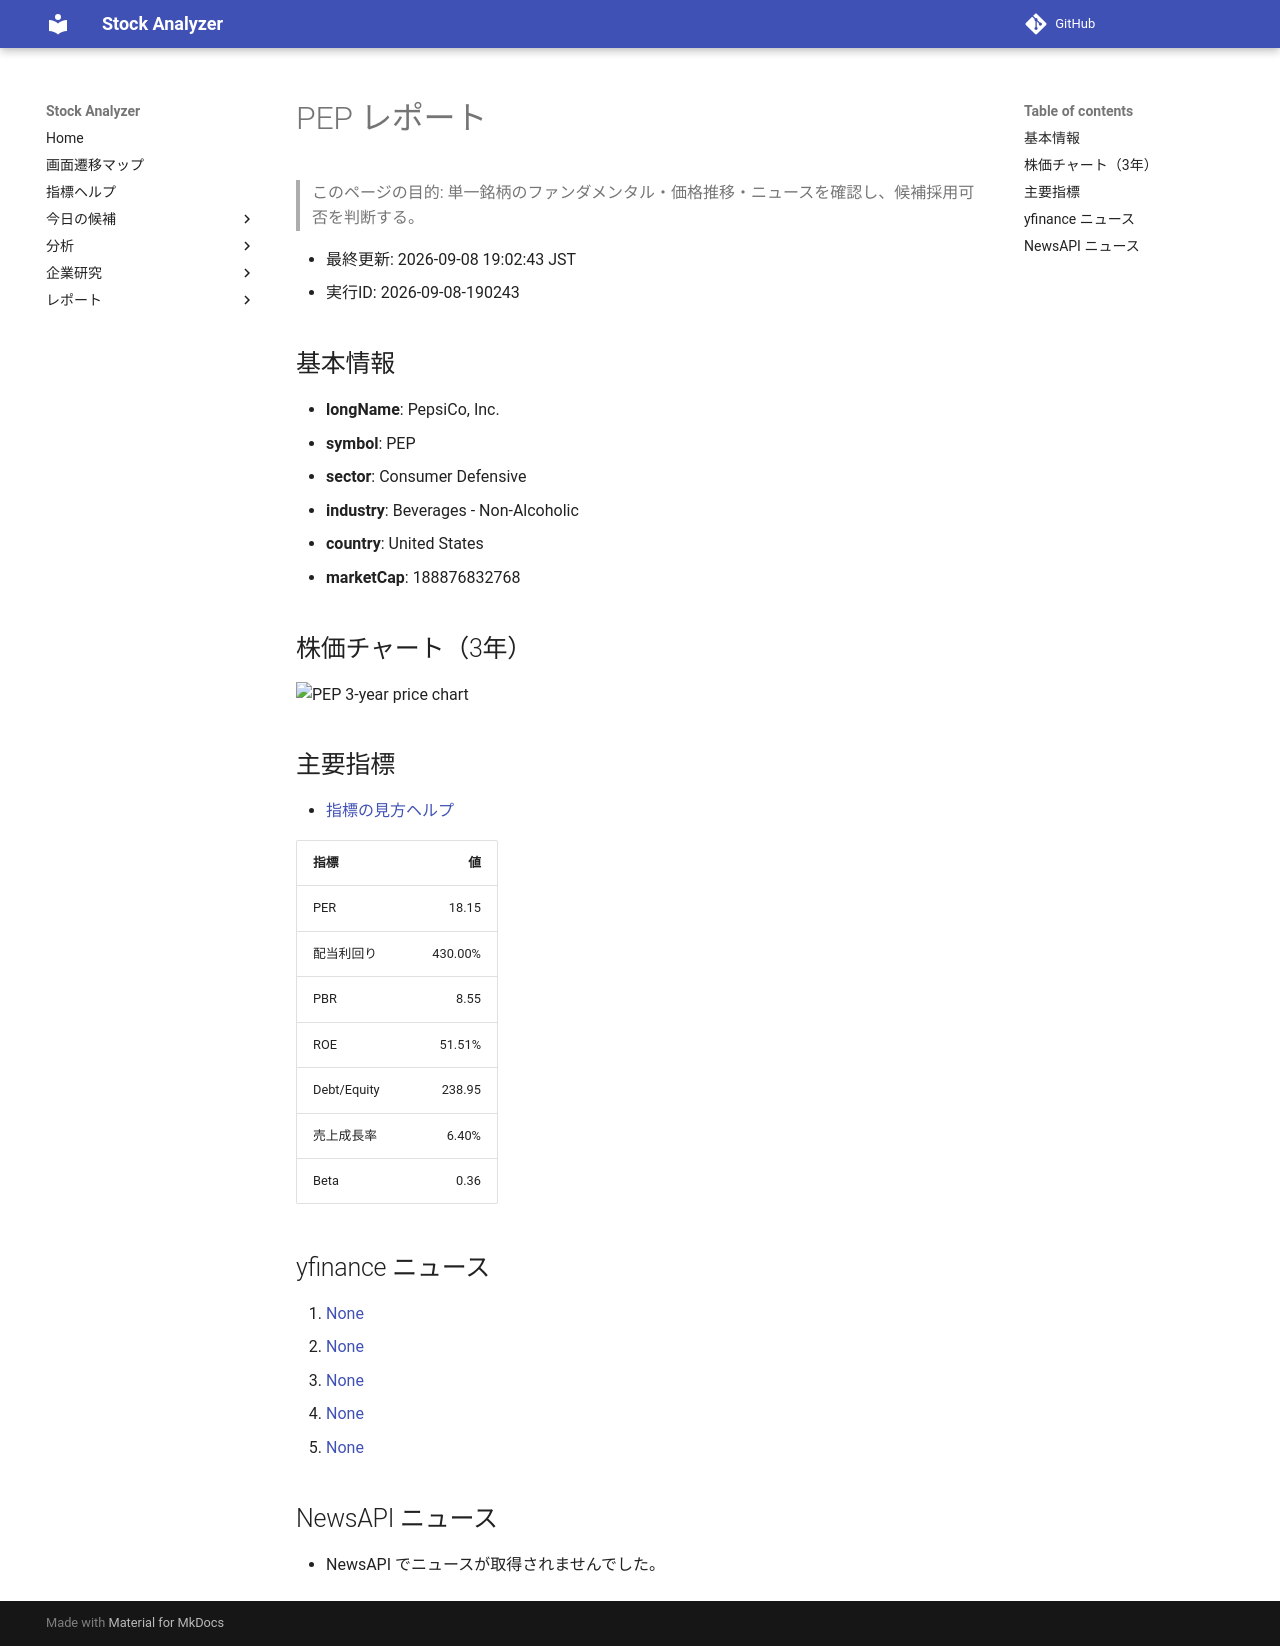

repository: Yumi-note/Making-APP · page: reports/2026-09-08/190243/PEP/index.html · generator: mkdocs

# PEP レポート

> このページの目的: 単一銘柄のファンダメンタル・価格推移・ニュースを確認し、候補採用可否を判断する。

- 最終更新: 2026-09-08 19:02:43 JST
- 実行ID: 2026-09-08-190243

## 基本情報

- **longName**: PepsiCo, Inc.
- **symbol**: PEP
- **sector**: Consumer Defensive
- **industry**: Beverages - Non-Alcoholic
- **country**: United States
- **marketCap**: 188876832768

## 株価チャート（3年）

![PEP 3-year price chart](PEP_3y.png)

## 主要指標

- [指標の見方ヘルプ](../../../../indicators.md)

| 指標 | 値 |
|---|---:|
| PER | 18.15 |
| 配当利回り | 430.00% |
| PBR | 8.55 |
| ROE | 51.51% |
| Debt/Equity | 238.95 |
| 売上成長率 | 6.40% |
| Beta | 0.36 |

## yfinance ニュース

1. [None](None)
2. [None](None)
3. [None](None)
4. [None](None)
5. [None](None)

## NewsAPI ニュース

- NewsAPI でニュースが取得されませんでした。
